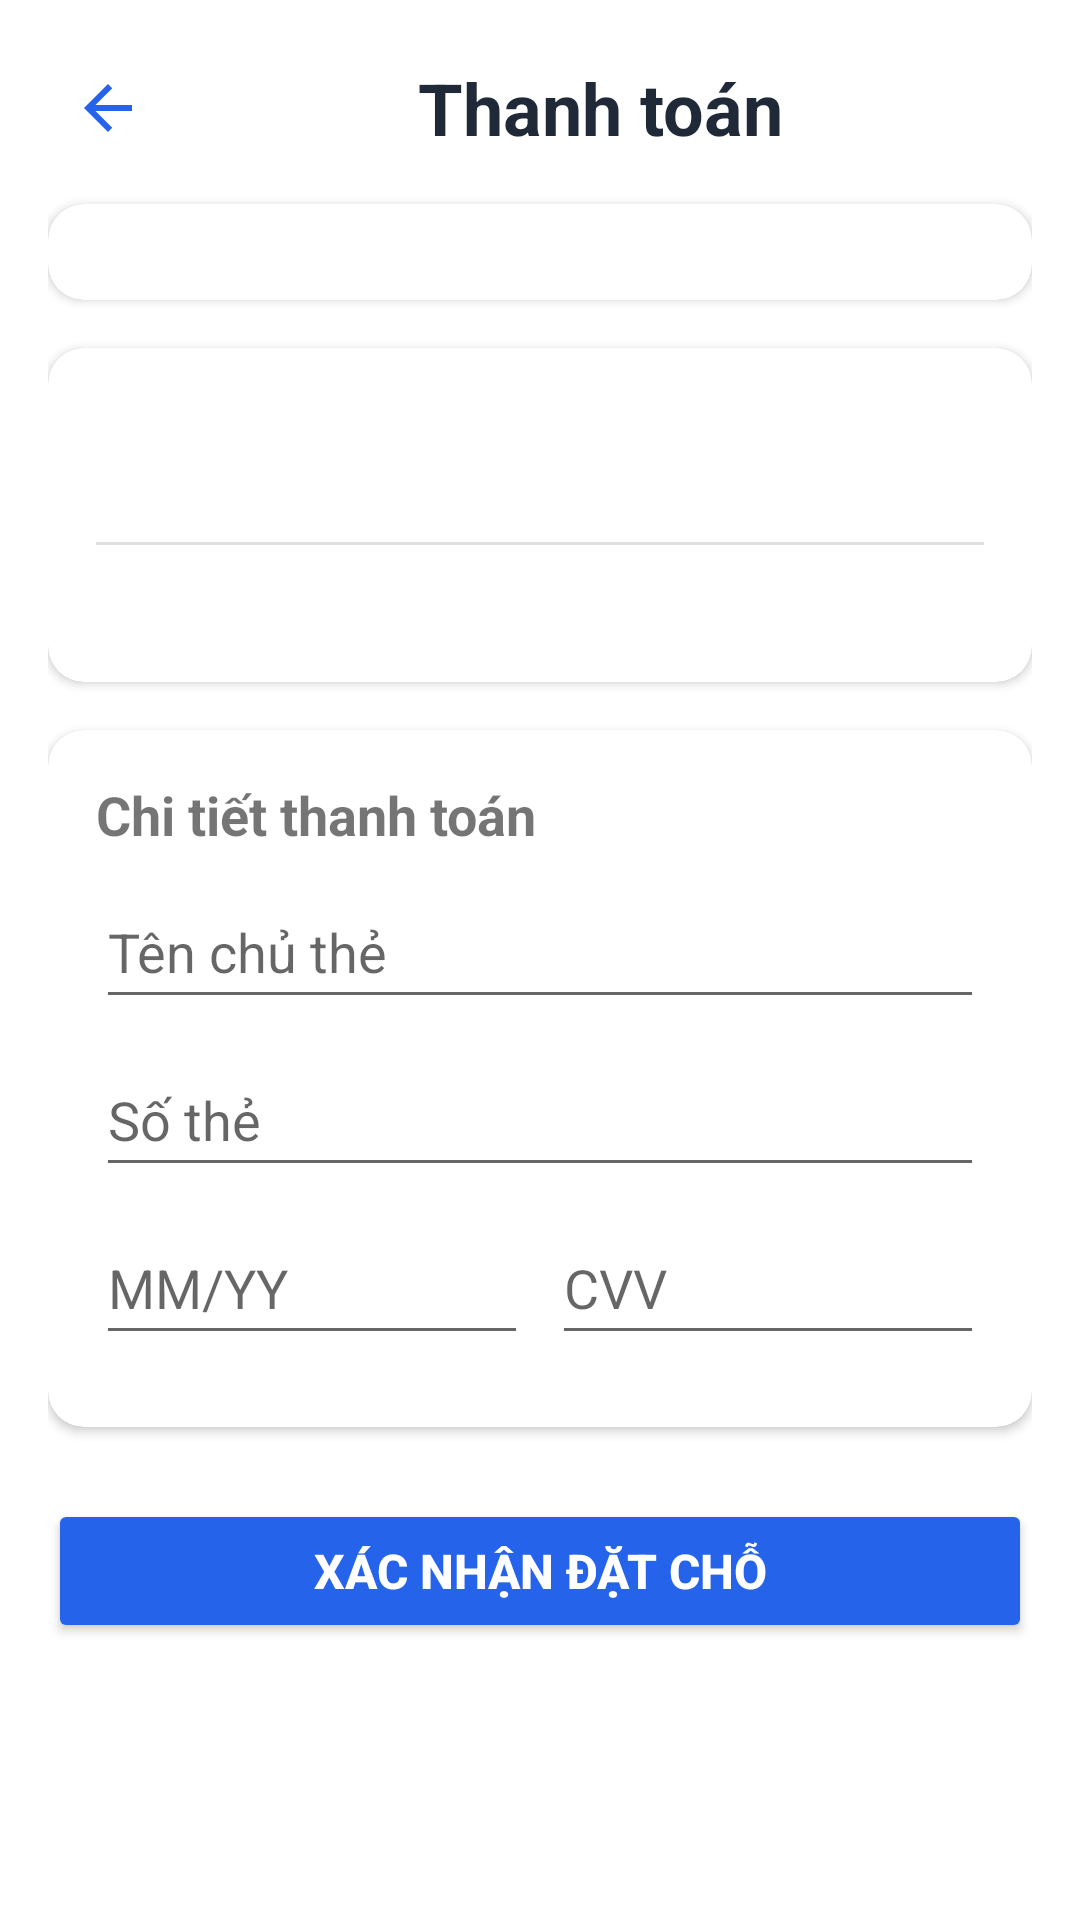

Android layout source for this screen:
<!-- AndroidManifest.xml: application theme AppTheme -->
<!-- res/layout/fragment_billing.xml -->
<?xml version="1.0" encoding="utf-8"?>
<ScrollView xmlns:android="http://schemas.android.com/apk/res/android"
    xmlns:tools="http://schemas.android.com/tools"
    xmlns:app="http://schemas.android.com/apk/res-auto"
    android:layout_width="match_parent"
    android:layout_height="match_parent"
    android:fillViewport="true"
    android:padding="16dp">

    <LinearLayout
        android:layout_width="match_parent"
        android:layout_height="wrap_content"
        android:orientation="vertical">

        
        <LinearLayout
            android:layout_width="match_parent"
            android:layout_height="wrap_content"
            android:orientation="horizontal"
            android:gravity="center"
            android:layout_marginBottom="12dp">

            <ImageButton
                android:id="@+id/btn_back"
                android:layout_width="40dp"
                android:layout_height="40dp"
                android:background="@android:color/transparent"
                android:src="@drawable/ic_arrow_back"
                android:tint="@color/colorPrimary" />

            <TextView
                android:id="@+id/billingTitle"
                android:layout_width="0dp"
                android:layout_height="wrap_content"
                android:layout_weight="1"
                android:gravity="center"
                android:text="@string/billing_title"
                android:textColor="@color/colorOnBackground"
                android:textSize="24sp"
                android:textStyle="bold" />
        </LinearLayout>

        
        <com.google.android.material.card.MaterialCardView
            android:layout_width="match_parent"
            android:layout_height="wrap_content"
            android:layout_marginBottom="16dp"
            app:cardCornerRadius="12dp"
            app:cardElevation="2dp"
            app:cardBackgroundColor="@color/colorSurface">
            <LinearLayout
                android:layout_width="match_parent"
                android:layout_height="wrap_content"
                android:orientation="vertical"
                android:padding="16dp">
                <androidx.recyclerview.widget.RecyclerView
                    android:id="@+id/rv_billing_items"
                    android:layout_width="match_parent"
                    android:layout_height="wrap_content"
                    android:scrollbars="vertical" />
            </LinearLayout>
        </com.google.android.material.card.MaterialCardView>

        
        <com.google.android.material.card.MaterialCardView
            android:layout_width="match_parent"
            android:layout_height="wrap_content"
            android:layout_marginBottom="16dp"
            app:cardCornerRadius="12dp"
            app:cardElevation="2dp"
            app:cardBackgroundColor="@color/colorSurface">
            <LinearLayout
                android:layout_width="match_parent"
                android:layout_height="wrap_content"
                android:orientation="vertical"
                android:padding="16dp">
                <LinearLayout
                    android:layout_width="match_parent"
                    android:layout_height="wrap_content"
                    android:orientation="horizontal"
                    android:layout_marginBottom="4dp">

                    <TextView
                        android:id="@+id/tv_subtotal_price"
                        android:layout_width="wrap_content"
                        android:layout_height="wrap_content"
                        android:textSize="15sp"
                        android:textStyle="normal"/>
                </LinearLayout>
                <LinearLayout
                    android:layout_width="match_parent"
                    android:layout_height="wrap_content"
                    android:orientation="horizontal"
                    android:layout_marginBottom="4dp">

                    <TextView
                        android:id="@+id/tv_tax"
                        android:layout_width="wrap_content"
                        android:layout_height="wrap_content"
                        android:textSize="15sp"
                        android:textStyle="normal"/>
                </LinearLayout>
                <View
                    android:layout_width="match_parent"
                    android:layout_height="1dp"
                    android:background="#E0E0E0"
                    android:layout_marginBottom="8dp"/>
                <LinearLayout
                    android:layout_width="match_parent"
                    android:layout_height="wrap_content"
                    android:orientation="horizontal">

                    <TextView
                        android:id="@+id/tv_total_price"
                        android:layout_width="wrap_content"
                        android:layout_height="wrap_content"
                        android:textSize="16sp"
                        android:textStyle="bold"/>
                </LinearLayout>
            </LinearLayout>
        </com.google.android.material.card.MaterialCardView>

        
        <com.google.android.material.card.MaterialCardView
            android:layout_width="match_parent"
            android:layout_height="wrap_content"
            android:layout_marginBottom="16dp"
            app:cardCornerRadius="12dp"
            app:cardElevation="2dp"
            app:cardBackgroundColor="@color/colorSurface">
            <LinearLayout
                android:layout_width="match_parent"
                android:layout_height="wrap_content"
                android:orientation="vertical"
                android:padding="16dp">
                <TextView
                    android:layout_width="wrap_content"
                    android:layout_height="wrap_content"
                    android:text="@string/payment_details"
                    android:textSize="18sp"
                    android:textStyle="bold"
                    android:layout_marginBottom="8dp"/>
                <EditText
                    android:id="@+id/et_cardholder_name"
                    android:layout_width="match_parent"
                    android:layout_height="wrap_content"
                    android:layout_marginBottom="8dp"
                    android:hint="@string/cardholder_name"
                    android:inputType="textPersonName"
                    android:minHeight="48dp" />
                <EditText
                    android:id="@+id/et_card_number"
                    android:layout_width="match_parent"
                    android:layout_height="wrap_content"
                    android:layout_marginBottom="8dp"
                    android:hint="@string/card_number"
                    android:inputType="number"
                    android:maxLength="16"
                    android:minHeight="48dp" />
                <LinearLayout
                    android:layout_width="match_parent"
                    android:layout_height="wrap_content"
                    android:orientation="horizontal">
                    <EditText
                        android:id="@+id/et_expiry_date"
                        android:layout_width="0dp"
                        android:layout_height="wrap_content"
                        android:layout_marginEnd="8dp"
                        android:layout_marginBottom="8dp"
                        android:layout_weight="1"
                        android:hint="@string/expiry_date"
                        android:inputType="date"
                        android:maxLength="5"
                        android:minHeight="48dp" />
                    <EditText
                        android:id="@+id/et_cvv"
                        android:layout_width="0dp"
                        android:layout_height="wrap_content"
                        android:layout_marginBottom="8dp"
                        android:layout_weight="1"
                        android:hint="@string/cvv"
                        android:inputType="number"
                        android:maxLength="3"
                        android:minHeight="48dp" />
                </LinearLayout>
            </LinearLayout>
        </com.google.android.material.card.MaterialCardView>

        <Button
            android:id="@+id/btn_confirm_booking"
            android:layout_width="match_parent"
            android:layout_height="wrap_content"
            android:text="@string/confirm_booking"
            android:layout_marginTop="8dp"
            android:layout_marginBottom="16dp"
            android:backgroundTint="@color/colorPrimary"
            android:textColor="@android:color/white"
            android:textStyle="bold"
            android:textAllCaps="true"
            android:textSize="16sp"/>


    </LinearLayout>
</ScrollView>
<!-- resources referenced by this layout -->
<resources>
  <color name="colorOnBackground">#1f2937</color>
  <color name="colorPrimary">#2563eb</color>
  <color name="colorSurface">#ffffff</color>
  <!-- drawable ic_arrow_back (drawable) -->
  <?xml version="1.0" encoding="utf-8"?>
  <vector xmlns:android="http://schemas.android.com/apk/res/android"
      android:width="24dp"
      android:height="24dp"
      android:viewportWidth="24"
      android:viewportHeight="24">
      <path
          android:fillColor="@color/colorPrimary"
          android:pathData="M20,11H7.83l5.59-5.59L12,4l-8,8 8,8 1.41-1.41L7.83,13H20v-2z"/>
  </vector>
  <string name="billing_title">Thanh toán</string>
  <string name="card_number">Số thẻ</string>
  <string name="cardholder_name">Tên chủ thẻ</string>
  <string name="confirm_booking">Xác nhận đặt chỗ</string>
  <string name="cvv">CVV</string>
  <string name="expiry_date">MM/YY</string>
  <string name="payment_details">Chi tiết thanh toán</string>
  <style name="AppTheme" parent="Theme.MaterialComponents.DayNight.NoActionBar">
          
          
          
      </style>
</resources>
